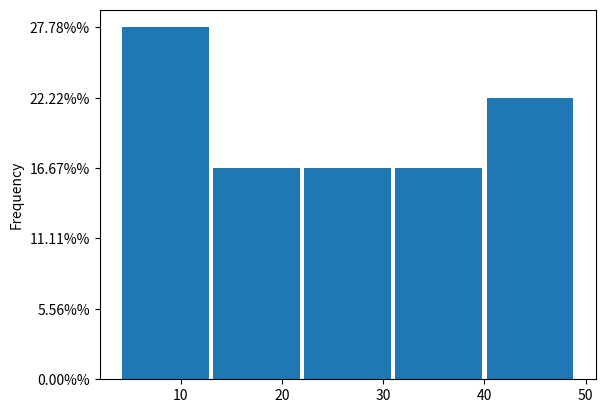

Write Python code to recreate this figure. (Note: this script raises an exception after producing the figure.)
import pandas as pd
import matplotlib.pyplot as plt 

km = pd.Series([4,6,6,7,11,13,18,21,24,26,27,35,36,36,42,43,45,49])
#ticks = [4,13,22,31,40,49]

def calcula_ticks(lista,barras):
	lista.sort()
	menor_valor = lista[0] # Pega o primeiro valor da lista
	maior_valor = lista[-1] # Pega o ultimo valor da lista
	intervalo = (maior_valor - menor_valor)/barras #Intervalo do histograma
	ticks = [menor_valor]
	ultimo = menor_valor + intervalo
	ticks.append(ultimo)
	for x in range(barras-1):
		ultimo += intervalo
		ticks.append(ultimo)
	return ticks

def frequencia_relativa(total,yticks):
	freq_rel = []
	for item in yticks:
		x = item/total
		freq_rel.append("{0:.2f}%%".format(x*100))
	return freq_rel


lista = km.values
barras = 5
ax = km.plot.hist(bins=barras, rwidth = 0.95)

yticks = ax.get_yticks()
total = len(lista)
freq_rel = frequencia_relativa(total,yticks)
ax.set_yticklabels(freq_rel)

ticks = calcula_ticks(lista,barras)
plt.xticks(ticks)
plt.title('Distância da Casa para o Trabalho')
plt.xlabel('KM')
plt.ylabel('Frequência')
plt.grid(axis='y')

plt.show()